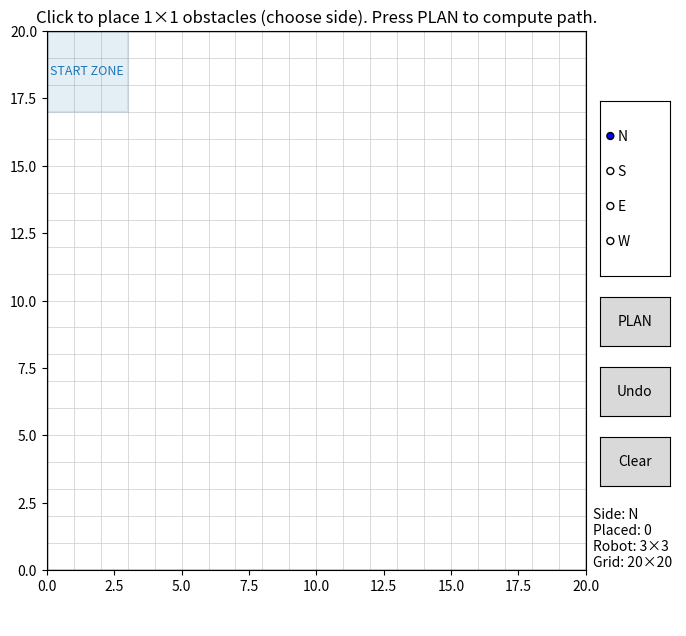

Recreate this plot in Python.
# grid_visit_obstacles_ui.py
# Python 3.9+
# Requires: numpy, matplotlib

import math
import heapq
import numpy as np
import matplotlib.pyplot as plt
from matplotlib import animation
from matplotlib.widgets import Button, RadioButtons
from matplotlib.patches import FancyArrow
from collections import deque
import json
import sys

# =========================
# Dubins Path Planning Functions
# =========================
def _mod2pi(angle):
    """Normalize angle to [0, 2π)."""
    return angle % (2 * math.pi)

def _calc_trig_funcs(alpha, beta):
    sin_a = math.sin(alpha)
    sin_b = math.sin(beta)
    cos_a = math.cos(alpha)
    cos_b = math.cos(beta)
    cos_ab = math.cos(alpha - beta)
    return sin_a, sin_b, cos_a, cos_b, cos_ab

def _LSL(alpha, beta, d):
    sin_a, sin_b, cos_a, cos_b, cos_ab = _calc_trig_funcs(alpha, beta)
    mode = ["L", "S", "L"]
    p_squared = 2 + d ** 2 - (2 * cos_ab) + (2 * d * (sin_a - sin_b))
    if p_squared < 0:  # invalid configuration
        return None, None, None, mode
    tmp = math.atan2((cos_b - cos_a), d + sin_a - sin_b)
    d1 = _mod2pi(-alpha + tmp)
    d2 = math.sqrt(p_squared)
    d3 = _mod2pi(beta - tmp)
    return d1, d2, d3, mode

def _RSR(alpha, beta, d):
    sin_a, sin_b, cos_a, cos_b, cos_ab = _calc_trig_funcs(alpha, beta)
    mode = ["R", "S", "R"]
    p_squared = 2 + d ** 2 - (2 * cos_ab) + (2 * d * (sin_b - sin_a))
    if p_squared < 0:
        return None, None, None, mode
    tmp = math.atan2((cos_a - cos_b), d - sin_a + sin_b)
    d1 = _mod2pi(alpha - tmp)
    d2 = math.sqrt(p_squared)
    d3 = _mod2pi(-beta + tmp)
    return d1, d2, d3, mode

def _LSR(alpha, beta, d):
    sin_a, sin_b, cos_a, cos_b, cos_ab = _calc_trig_funcs(alpha, beta)
    p_squared = -2 + d ** 2 + (2 * cos_ab) + (2 * d * (sin_a + sin_b))
    mode = ["L", "S", "R"]
    if p_squared < 0:
        return None, None, None, mode
    d1 = math.sqrt(p_squared)
    tmp = math.atan2((-cos_a - cos_b), (d + sin_a + sin_b)) - math.atan2(-2.0, d1)
    d2 = _mod2pi(-alpha + tmp)
    d3 = _mod2pi(-_mod2pi(beta) + tmp)
    return d2, d1, d3, mode

def _RSL(alpha, beta, d):
    sin_a, sin_b, cos_a, cos_b, cos_ab = _calc_trig_funcs(alpha, beta)
    p_squared = d ** 2 - 2 + (2 * cos_ab) - (2 * d * (sin_a + sin_b))
    mode = ["R", "S", "L"]
    if p_squared < 0:
        return None, None, None, mode
    d1 = math.sqrt(p_squared)
    tmp = math.atan2((cos_a + cos_b), (d - sin_a - sin_b)) - math.atan2(2.0, d1)
    d2 = _mod2pi(alpha - tmp)
    d3 = _mod2pi(beta - tmp)
    return d2, d1, d3, mode

def _RLR(alpha, beta, d):
    sin_a, sin_b, cos_a, cos_b, cos_ab = _calc_trig_funcs(alpha, beta)
    mode = ["R", "L", "R"]
    tmp = (6.0 - d ** 2 + 2.0 * cos_ab + 2.0 * d * (sin_a - sin_b)) / 8.0
    if abs(tmp) > 1.0:
        return None, None, None, mode
    d2 = _mod2pi(2 * math.pi - math.acos(tmp))
    d1 = _mod2pi(alpha - math.atan2(cos_a - cos_b, d - sin_a + sin_b) + d2 / 2.0)
    d3 = _mod2pi(alpha - beta - d1 + d2)
    return d1, d2, d3, mode

def _LRL(alpha, beta, d):
    sin_a, sin_b, cos_a, cos_b, cos_ab = _calc_trig_funcs(alpha, beta)
    mode = ["L", "R", "L"]
    tmp = (6.0 - d ** 2 + 2.0 * cos_ab + 2.0 * d * (- sin_a + sin_b)) / 8.0
    if abs(tmp) > 1.0:
        return None, None, None, mode
    d2 = _mod2pi(2 * math.pi - math.acos(tmp))
    d1 = _mod2pi(-alpha - math.atan2(cos_a - cos_b, d + sin_a - sin_b) + d2 / 2.0)
    d3 = _mod2pi(_mod2pi(beta) - alpha - d1 + _mod2pi(d2))
    return d1, d2, d3, mode

def dubins_path(start_pose, end_pose, turning_radius):
    """
    Calculate Dubins path between two poses.
    
    Args:
        start_pose: (x, y, heading_rad) - starting position and heading in radians
        end_pose: (x, y, heading_rad) - ending position and heading in radians  
        turning_radius: minimum turning radius of the robot
    
    Returns:
        (d1, d2, d3, mode) where d1,d2,d3 are segment lengths and mode is the path type
    """
    x1, y1, theta1 = start_pose
    x2, y2, theta2 = end_pose
    
    # Transform to standard form
    dx = x2 - x1
    dy = y2 - y1
    d = math.sqrt(dx*dx + dy*dy) / turning_radius
    
    if d < 1e-6:  # Very close points
        alpha = 0
        beta = _mod2pi(theta2 - theta1)
    else:
        alpha = _mod2pi(math.atan2(dy, dx) - theta1)
        beta = _mod2pi(theta2 - math.atan2(dy, dx))
    
    # Try all six Dubins path types
    paths = [
        _LSL(alpha, beta, d),
        _RSR(alpha, beta, d),
        _LSR(alpha, beta, d),
        _RSL(alpha, beta, d),
        _RLR(alpha, beta, d),
        _LRL(alpha, beta, d)
    ]
    
    # Find the shortest valid path
    best_path = None
    best_length = float('inf')
    
    for path in paths:
        if path[0] is not None:  # Valid path
            total_length = abs(path[0]) + abs(path[1]) + abs(path[2])
            if total_length < best_length:
                best_length = total_length
                best_path = path
    
    return best_path

def dubins_path_cost(start_pose, end_pose, turning_radius, speed):
    """
    Calculate the time cost of a Dubins path.
    
    Args:
        start_pose: (x, y, heading_rad)
        end_pose: (x, y, heading_rad)
        turning_radius: minimum turning radius
        speed: robot speed (units per second)
    
    Returns:
        Time cost in seconds
    """
    path = dubins_path(start_pose, end_pose, turning_radius)
    if path is None:
        return float('inf')
    
    d1, d2, d3, mode = path
    # Convert arc lengths to time (arc length * radius / speed)
    total_time = (abs(d1) + abs(d2) + abs(d3)) * turning_radius / speed
    return total_time

# =========================
# Grid / Robot parameters
# =========================
NCELLS = 20                 # 20x20 grid
CELL_CM = 10.0              # each cell = 10cm
WORLD_CM = NCELLS * CELL_CM

ROBOT_FOOTPRINT = 3         # robot is 3x3 cells
# Plan on robot "centers" (grid cells). To be collision-free, the center cell must have all
# 3x3 footprint cells free. This is equivalent to inflating obstacles by radius=1 cell.
INFLATE_RADIUS = (ROBOT_FOOTPRINT - 1)//2  # = 1

OB_SIZE_CELLS = 1           # obstacle occupies 1x1 cell
SCAN_OFFSET_CELLS = 2       # 2 cells = 20cm away from obstacle side

# Start state (row, col, heading°); (0,0) is top-left; rows grow downward.
# Headings are multiples of 90: 0=N, 90=E, 180=S, 270=W
START_RC = (1, 1, 180)

# Direction the ROBOT must face to scan a given obstacle side.
# (row, col) deltas expressed as the **final step into the scan cell**.
DIR_FOR_SIDE = {
    'N': ( +1,  0),  # if scanning the North side of an obstacle, robot must face South
    'S': ( -1,  0),  # face North
    'E': (  0, -1),  # face West
    'W': (  0, +1),  # face East
}

# =========================
# Grid helpers
# =========================
def in_bounds(r, c):
    return 0 <= r < NCELLS and 0 <= c < NCELLS

def grid_with_obstacles(obstacles_rc):
    """Return a boolean grid (True=blocked) with raw obstacles."""
    grid = np.zeros((NCELLS, NCELLS), dtype=bool)
    for (r, c) in obstacles_rc:
        if in_bounds(r, c):
            grid[r, c] = True
    return grid

def inflate_blocked(grid, radius=INFLATE_RADIUS):
    """Morphological inflate: mark blocked any cell whose (2*radius+1)^2 neighborhood hits an obstacle."""
    if radius <= 0:
        return grid.copy()
    rows, cols = grid.shape
    rr = range(-radius, radius+1)
    neigh = [(dr, dc) for dr in rr for dc in rr]  # Chebyshev ball
    inflated = np.zeros_like(grid)
    obs = np.argwhere(grid)
    for (r, c) in obs:
        for dr, dc in neigh:
            r2, c2 = r + dr, c + dc
            if 0 <= r2 < rows and 0 <= c2 < cols:
                inflated[r2, c2] = True
    return inflated

# =========================
# Scan target generation
# =========================
def scan_candidates_for_obstacle_cell(r, c, side, offset=SCAN_OFFSET_CELLS, lateral_span=1):
    """
    Create candidate scan cells 'offset' cells away from the chosen side,
    sampling lateral +/-span cells. Returns a list of (r, c) cells in priority order.
    """
    side = side.upper()
    cands = []
    # build offsets like [0, +1, -1, +2, -2, ...]
    lat_offsets = [0] + [d for k in range(1, lateral_span+1) for d in (k, -k)]
    if side == 'N':
        base = (r - offset, c)
        for d in lat_offsets:
            cands.append((base[0], base[1] + d))
    elif side == 'S':
        base = (r + offset, c)
        for d in lat_offsets:
            cands.append((base[0], base[1] + d))
    elif side == 'E':
        base = (r, c + offset)
        for d in lat_offsets:
            cands.append((base[0] + d, base[1]))
    elif side == 'W':
        base = (r, c - offset)
        for d in lat_offsets:
            cands.append((base[0] + d, base[1]))
    else:
        raise ValueError("side must be one of 'N','S','E','W'")
    # Keep in-bounds & unique
    seen = set()
    out = []
    for (rr, cc) in cands:
        if in_bounds(rr, cc) and (rr, cc) not in seen:
            seen.add((rr, cc))
            out.append((rr, cc))
    return out

# =========================
# A* over (r,c,θ) with geometric/time costs
# =========================
HEADINGS = [0, 90, 180, 270]
DIRS = {
    0: (-1, 0),   # North
    90: (0, +1),  # East
    180: (+1, 0), # South
    270: (0, -1)  # West
}

# --- Motion / Time model ---
# 25 cm min radius @ 10 cm/cell → 2.5 cells. Use 2–3 cells depending on your map.
TURNING_RADIUS = 2.5   # cells

# Linear speed (same while turning for simplicity)
SPEED_CM_S = 20.0      # robot linear speed in cm/s (edit as needed)

# Primitive **times** (seconds)
# forward/back: 1 cell of travel
FORWARD_COST = CELL_CM / SPEED_CM_S
BACKWARD_COST = FORWARD_COST * 1.10   # slightly slower reversing (tune or set to 1.0)
# 90° arc: arc length = π*R/2 cells
ARC_COST = (math.pi * TURNING_RADIUS * CELL_CM / 2.0) / SPEED_CM_S

# Recognition & time-limit
RECOGNITION_TIME_S = 2.0   # dwell time when arriving at each image scan
TIME_LIMIT_S = 120.0       # total allowed time for the run

# Whether to conservatively sample intermediate cells between states for collision checks
SAMPLE_TRANSITIONS = True

def dir_to_theta(dr, dc):
    for theta, (rr, cc) in DIRS.items():
        if (rr, cc) == (dr, dc):
            return theta
    raise ValueError(f"No heading matches direction {(dr, dc)}")

def collision_free_cell(r, c, grid_blocked):
    return in_bounds(r, c) and (not grid_blocked[r, c])

def cells_between(a, b):
    """
    Cheap, conservative sampler of cells traversed from a->b (ignores θ).
    Steps along the longer axis; sufficient for 1-cell and 2-cell transitions used here.
    """
    (ra, ca, _), (rb, cb, _) = a, b
    r, c = ra, ca
    dr = 1 if rb > ra else (-1 if rb < ra else 0)
    dc = 1 if cb > ca else (-1 if cb < ca else 0)
    cells = []
    # limit to a small number of steps (<=2) given our primitives
    while (r, c) != (rb, cb):
        if abs(rb - r) >= abs(cb - c):
            r += dr
        else:
            c += dc
        cells.append((r, c))
        if len(cells) > 4:
            break
    return cells

def transition_collision_free(a, b, grid_blocked):
    """Conservative collision check along the a->b transition."""
    if not collision_free_cell(b[0], b[1], grid_blocked):
        return False
    if not SAMPLE_TRANSITIONS:
        return True
    for (r, c) in cells_between(a, b):
        if not collision_free_cell(r, c, grid_blocked):
            return False
    return True

def motion_primitives(state):
    """
    Short nonholonomic moves with **time** costs (seconds).
    Endpoints remain on grid centers; arc cost reflects a real 90° arc of radius R.
    """
    r, c, theta = state
    moves = []

    # forward / backward 1 cell
    dr, dc = DIRS[theta]
    fwd = (r + dr, c + dc, theta)
    bwd = (r - dr, c - dc, theta)
    moves.append((fwd, FORWARD_COST))
    moves.append((bwd, BACKWARD_COST))

    # left/right 90° arc “stubs” (advance 1 cell and yaw ±90°)
    theta_l = (theta - 90) % 360
    theta_r = (theta + 90) % 360
    dr_l, dc_l = DIRS[theta_l]
    dr_r, dc_r = DIRS[theta_r]

    # endpoint placed one forward + one lateral cell (discrete proxy of a quarter circle)
    left_end  = (r + dr + dr_l, c + dc + dc_l, theta_l)
    right_end = (r + dr + dr_r, c + dc + dc_r, theta_r)
    # Calculate Dubins path costs
    start_x = c * CELL_CM
    start_y = (NCELLS - 1 - r) * CELL_CM
    start_theta_rad = math.radians(theta)
    
    left_x = (c + dc + dc_l) * CELL_CM
    left_y = (NCELLS - 1 - (r + dr + dr_l)) * CELL_CM
    left_theta_rad = math.radians(theta_l)
    left_cost = dubins_path_cost(
        (start_x, start_y, start_theta_rad),
        (left_x, left_y, left_theta_rad),
        TURNING_RADIUS * CELL_CM,
        SPEED_CM_S
    )
    
    right_x = (c + dc + dc_r) * CELL_CM
    right_y = (NCELLS - 1 - (r + dr + dr_r)) * CELL_CM
    right_theta_rad = math.radians(theta_r)
    right_cost = dubins_path_cost(
        (start_x, start_y, start_theta_rad),
        (right_x, right_y, right_theta_rad),
        TURNING_RADIUS * CELL_CM,
        SPEED_CM_S
    )
    
    moves.append((left_end, left_cost if left_cost != float('inf') else ARC_COST))
    moves.append((right_end, right_cost if right_cost != float('inf') else ARC_COST))

    return moves

def _angle_quarters(a_deg):
    """Minimum number of 90° quarter-turns to rotate by a_deg (0..180)."""
    a = a_deg % 360
    a = min(a, 360 - a)
    return int(math.ceil(a / 90.0 - 1e-12))

def astar(grid_blocked, start, goal_rc, goal_theta=None):
    """
    Optimal A* over (r,c,theta) with primitive **time** costs.
    Heuristic (admissible & consistent):
      straight-line time lower bound + (#quarter-turns still needed)*ARC_COST.
    """
    sr, sc, stheta = start
    gr, gc = goal_rc
    if not in_bounds(sr, sc) or not in_bounds(gr, gc):
        return []
    if grid_blocked[sr, sc] or grid_blocked[gr, gc]:
        return []

    def h(state):
        r, c, theta = state
        # optimistic lower bound on time if we could drive straight at SPEED_CM_S
        dist_cells = math.hypot(gr - r, gc - c)
        dist_time = (dist_cells * CELL_CM) / SPEED_CM_S
        if goal_theta is None:
            turn_lb = 0.0
        else:
            diff = abs(goal_theta - theta) % 360
            diff = min(diff, 360 - diff)
            quarters = _angle_quarters(diff)
            turn_lb = quarters * ARC_COST
        return dist_time + turn_lb

    def f_key(g, state):
        # tiny tie-breaker towards nodes closer to goal, doesn't break optimality
        return g + h(state) + 1e-6 * h(state)

    openq = []
    g_cost = {start: 0.0}
    parent = {start: None}
    push_id = 0
    heapq.heappush(openq, (f_key(0.0, start), push_id, start))

    closed_best_g = {}

    while openq:
        _, _, cur = heapq.heappop(openq)
        gcurr = g_cost[cur]

        # closed check with path-improvement reopening
        if cur in closed_best_g and gcurr >= closed_best_g[cur] - 1e-12:
            continue
        closed_best_g[cur] = gcurr

        # goal test
        if (cur[0], cur[1]) == (gr, gc) and (goal_theta is None or cur[2] == goal_theta):
            # reconstruct
            path = []
            k = cur
            while k is not None:
                path.append(k)
                k = parent[k]
            return path[::-1]

        # expand
        for nxt, step_cost in motion_primitives(cur):
            if not transition_collision_free(cur, nxt, grid_blocked):
                continue
            ng = gcurr + step_cost
            if ng + 1e-12 < g_cost.get(nxt, float('inf')):
                g_cost[nxt] = ng
                parent[nxt] = cur
                push_id += 1
                heapq.heappush(openq, (f_key(ng, nxt), push_id, nxt))

    return []

# =========================
# Time-aware helpers
# =========================
def _step_cost(a, b):
    """
    Determine primitive **time** between two consecutive (r,c,theta) states
    produced by our motion_primitives: forward/backward, or 90° arc stub.
    """
    ra, ca, ta = a
    rb, cb, tb = b
    if ta == tb:
        dr, dc = rb - ra, cb - ca
        fdr, fdc = DIRS[ta]
        if (dr, dc) == (fdr, fdc):
            return FORWARD_COST
        if (dr, dc) == (-fdr, -fdc):
            return BACKWARD_COST
    # quarter-turn arc: displacement equals sum of the two heading unit vectors
    sumr = DIRS[ta][0] + DIRS[tb][0]
    sumc = DIRS[ta][1] + DIRS[tb][1]
    if ((tb - ta) % 360 in (90, 270)) and (rb - ra, cb - ca) == (sumr, sumc):
        return ARC_COST
    # Fallback (shouldn't happen with our primitives)
    return FORWARD_COST

def path_cost(states):
    """Sum **times** over a sequence of states (r,c,theta)."""
    if not states or len(states) == 1:
        return 0.0
    total = 0.0
    for i in range(len(states)-1):
        total += _step_cost(states[i], states[i+1])
    return total

def astar_with_cost(grid_blocked, start, goal_rc, goal_theta=None):
    """
    Run A* and also return the motion **time** of the segment.
    Returns (states_list, time_seconds). Empty states => ([], inf)
    """
    seg = astar(grid_blocked, start, goal_rc, goal_theta)
    if not seg:
        return [], float('inf')
    return seg, path_cost(seg)
def _turn_dir(ta, tb):
    """Return 'RIGHT' if tb = ta+90, 'LEFT' if tb = ta-90, else None."""
    d = (tb - ta) % 360
    if d == 90:
        return 'RIGHT'
    if d == 270:
        return 'LEFT'
    return None

def _primitive_from_edge(a, b):
    """
    Classify a single edge (a->b) from full_path into a primitive:
      - {'type':'FWD'|'BWD', 'cells':1, ...}
      - {'type':'ARC', 'direction':'LEFT'|'RIGHT', 'advance_cells':1, 'delta_heading_deg':90, ...}
    Includes per-step time in 'dt'.
    """
    ra, ca, ta = a
    rb, cb, tb = b

    # Forward/back
    if ta == tb:
        fdr, fdc = DIRS[ta]
        if (rb - ra, cb - ca) == (fdr, fdc):
            return {'type':'FWD', 'cells':1, 'dt': FORWARD_COST,
                    'from': (ra, ca, ta), 'to': (rb, cb, tb)}
        if (rb - ra, cb - ca) == (-fdr, -fdc):
            return {'type':'BWD', 'cells':1, 'dt': BACKWARD_COST,
                    'from': (ra, ca, ta), 'to': (rb, cb, tb)}

    # 90° arc (quarter circle stub)
    tdir = _turn_dir(ta, tb)
    if tdir is not None:
        sumr = DIRS[ta][0] + DIRS[tb][0]
        sumc = DIRS[ta][1] + DIRS[tb][1]
        if (rb - ra, cb - ca) == (sumr, sumc):
            return {'type':'ARC', 'direction': tdir,
                    'advance_cells': 1, 'delta_heading_deg': 90,
                    'dt': ARC_COST,
                    'from': (ra, ca, ta), 'to': (rb, cb, tb)}

    # Fallback: treat as forward 1 cell
    return {'type':'FWD', 'cells':1, 'dt': FORWARD_COST,
            'from': (ra, ca, ta), 'to': (rb, cb, tb)}

def _merge_linear_steps(steps):
    """
    Merge consecutive {'type':'FWD'|'BWD', 'cells':1} into a single step with integer 'cells'.
    Keep ARC and RECOGNIZE as-is.
    """
    out = []
    for s in steps:
        if out and s['type'] in ('FWD','BWD') and out[-1]['type'] == s['type']:
            out[-1]['cells'] += s['cells']
            out[-1]['dt'] += s['dt']
            out[-1]['to'] = s['to']
        else:
            out.append(dict(s))  # shallow copy
    return out

def movements_from_path(full_path, breaks, scans_rc, time_limit=TIME_LIMIT_S):
    """
    Build a JSON-serializable movement trace:
      - steps: FWD/BWD (merged), ARC LEFT/RIGHT, and RECOGNIZE dwell events
      - each step has duration 'dt', and we accumulate 't' (wall time).
      - we stop at the last frame under the time limit.
    Returns (trace_dict, token_string).
    """
    if not full_path:
        return {'meta':{}, 'steps':[], 'totals':{}}, ""

    # 1) raw primitives for each edge
    raw = []
    for i in range(len(full_path)-1):
        raw.append(_primitive_from_edge(full_path[i], full_path[i+1]))

    # 2) insert RECOGNIZE events after any index in 'breaks'
    break_set = set(breaks)
    with_recog = []
    for i, step in enumerate(raw):
        with_recog.append(step)
        # after applying edge i (which lands at state i+1):
        arrive_idx = i+1
        if arrive_idx in break_set:
            with_recog.append({
                'type':'RECOGNIZE',
                'dt': RECOGNITION_TIME_S,
                'at': full_path[arrive_idx],     # (r,c,theta) of scan cell
            })

    # 3) merge linear steps
    merged = _merge_linear_steps(with_recog)

    # 4) accumulate wall time, trim at time_limit
    t = 0.0
    steps_out = []
    recognized_count = 0
    for s in merged:
        dt = s['dt']
        if t + dt > time_limit + 1e-9:
            # partial cut if last step is linear and can be partially executed
            if s['type'] in ('FWD','BWD') and dt > 0:
                frac = max(0.0, (time_limit - t) / dt)
                if frac > 1e-6:
                    # Emit a fractional linear step
                    partial_cells = s['cells'] * frac
                    dist = int(round(partial_cells * CELL_CM))
                    move_code = f"SF{dist:03d}" if s['type'] == 'FWD' else f"SB{dist:03d}"
                    steps_out.append({
                        'type': s['type'],
                        'cells': round(partial_cells, 3),
                        'dt': (time_limit - t),
                        'from': s.get('from'),
                        'to': s.get('to'),
                        'move_code': move_code,
                    })
                    t = time_limit
            # if ARC or RECOGNIZE we just stop before this step
            break

        # full step fits
        new_s = dict(s)
        t += dt
        if s['type'] == 'RECOGNIZE':
            recognized_count += 1
        elif s['type'] == 'FWD':
            dist = int(round(s['cells'] * CELL_CM))
            new_s['move_code'] = f"SF{dist:03d}"
        elif s['type'] == 'BWD':
            dist = int(round(s['cells'] * CELL_CM))
            new_s['move_code'] = f"SB{dist:03d}"
        elif s['type'] == 'ARC':
            if s['direction'] == 'LEFT':
                new_s['move_code'] = "LF090"
            else:
                new_s['move_code'] = "RF090"
        steps_out.append(new_s)

        # stop exactly at limit
        if abs(t - time_limit) <= 1e-9:
            break

    # 5) meta + compact token string
    # meta = {
    #     'grid_cells': NCELLS,
    #     'cell_cm': CELL_CM,
    #     'robot_footprint_cells': ROBOT_FOOTPRINT,
    #     'turning_radius_cells': TURNING_RADIUS,
    #     'speed_cm_s': SPEED_CM_S,
    #     'recognition_time_s': RECOGNITION_TIME_S,
    #     'time_limit_s': time_limit,
    #     'start_state': full_path[0],
    #     'images_total': len([s for s in scans_rc if s is not None]),
    # }

    # Token string like: "3FWD RIGHT(ARC) 2FWD LEFT(ARC) RECOG ..."
    tokens = []
    for s in steps_out:
        if s['type'] == 'FWD':
            dist = int(round(s['cells'] * CELL_CM))
            tokens.append(f"SF{dist:03d}")
        elif s['type'] == 'BWD':
            dist = int(round(s['cells'] * CELL_CM))
            tokens.append(f"SB{dist:03d}")
        elif s['type'] == 'ARC':
            if s['direction'] == 'LEFT':
                tokens.append("LF090")
            else:
                tokens.append("RF090")
        elif s['type'] == 'RECOGNIZE':
            tokens.append("IMAGE_REC")
    # token_str = " ".join(tokens)

    path_coords = [[r, c] for (r, c, theta) in full_path]

    # trace = {
    #     'meta': meta,
    #     'steps': steps_out,
    #     'totals': {
    #         'time_s': round(t, 3),
    #         'recognized_within_limit': recognized_count,
    #     }
    # }
    trace = {
        "type": "NAVIGATION",
        "data": {
            "commands": tokens,
            "path": path_coords
        }
    }
    return trace, tokens

def save_movement_trace(trace, path="movement_trace.json"):
    with open(path, "w") as f:
        json.dump(trace, f, indent=2)
    return path


# =========================
# Multi-target routing (Hamiltonian shortest-time via Held–Karp)
# =========================
def _scan_goal_for_item(item):
    """From {"rc":(r,c), "side": 'N'|'S'|'E'|'W'} compute (goal_rc, goal_theta, approach_rc)."""
    (r, c) = item["rc"]
    side = item["side"].upper()
    # central scan cell exactly offset cells away
    goal_rc = scan_candidates_for_obstacle_cell(r, c, side, offset=SCAN_OFFSET_CELLS, lateral_span=0)[0]
    dr_req, dc_req = DIR_FOR_SIDE[side]
    goal_theta = dir_to_theta(dr_req, dc_req)
    approach_rc = (goal_rc[0] - dr_req, goal_rc[1] - dc_req)
    return goal_rc, goal_theta, approach_rc

def plan_route_tsp(grid_blocked, start_state, obstacles_with_sides):
    """
    Build a shortest-time Hamiltonian path over image scan goals.
    - Nodes: the camera-facing scan cells for each obstacle/side (one per item).
    - Edge weights: A* segment **time** from node i's scan (with its θ) to node j's approach (with j's θ),
      plus the final step into j's scan cell (FORWARD_COST). Start→j is computed from start_state.
    Returns:
        full_path  : concatenated states from start through all scans in optimal order
        breaks_idx : indices marking arrival to each scan
        chosen_scans : the scan cell for each obstacle (same order as input list)
        visit_order : order of obstacle indices actually visited (0..n-1)
    """
    n = len(obstacles_with_sides)
    if n == 0:
        return [start_state], [], [], []

    # Build nodes
    nodes = []
    for item in obstacles_with_sides:
        goal_rc, goal_theta, approach_rc = _scan_goal_for_item(item)
        nodes.append({"goal": goal_rc, "theta": goal_theta, "approach": approach_rc})

    # Feasibility: discard nodes whose scan cell or approach is blocked/out-of-bounds
    feasible = []
    idx_map = []  # map from feasible index -> original index
    for i, nd in enumerate(nodes):
        gr, gc = nd["goal"]
        ar, ac = nd["approach"]
        if not (in_bounds(gr, gc) and in_bounds(ar, ac)):
            continue
        if grid_blocked[gr, gc] or grid_blocked[ar, ac]:
            continue
        feasible.append(nd)
        idx_map.append(i)

    if not feasible:
        return [start_state], [], [None]*n, []

    m = len(feasible)

    # Pairwise times between feasible nodes (i->j), and start->j
    INF = float('inf')
    cost_start = [INF]*m
    seg_start = [None]*m  # keep the A* states to reconstruct later
    for j, nd in enumerate(feasible):
        seg, t = astar_with_cost(grid_blocked, start_state, nd["approach"], nd["theta"])
        if seg:
            cost_start[j] = t + FORWARD_COST  # final step into scan cell
            seg_start[j] = seg

    cost = [[INF]*m for _ in range(m)]
    # cost segments to reconstruct later
    seg_ij = [[None]*m for _ in range(m)]

    # From node i (at its scan pose) to node j (approach of j with θ_j), i!=j
    for i, ndi in enumerate(feasible):
        si = (ndi["goal"][0], ndi["goal"][1], ndi["theta"])  # depart from scan i with θ_i
        for j, ndj in enumerate(feasible):
            if i == j:
                continue
            seg, t = astar_with_cost(grid_blocked, si, ndj["approach"], ndj["theta"])
            if seg:
                cost[i][j] = t + FORWARD_COST
                seg_ij[i][j] = seg

    # Held–Karp DP for path starting from "start" and visiting all nodes once
    dp = { (1<<j, j): (cost_start[j], -1) for j in range(m) }
    for mask in range(1, 1<<m):
        for j in range(m):
            if not (mask & (1<<j)): continue
            key = (mask, j)
            if key not in dp or dp[key][0] == float('inf'): continue
            curr_cost, _ = dp[key]
            for k in range(m):
                if mask & (1<<k): continue
                step = cost[j][k]
                new_cost = curr_cost + step
                nk = (mask | (1<<k), k)
                if nk not in dp or new_cost < dp[nk][0]:
                    dp[nk] = (new_cost, j)

    full_mask = (1<<m) - 1
    # pick best end node
    best_end = None
    best_cost = float('inf')
    for j in range(m):
        key = (full_mask, j)
        if key in dp and dp[key][0] < best_cost:
            best_cost = dp[key][0]
            best_end = j

    # If something was unreachable, fall back to greedy by start->j time
    if best_end is None or best_cost == float('inf'):
        order_feas = sorted(range(m), key=lambda j: cost_start[j])
    else:
        # reconstruct order
        order_feas = []
        mask = full_mask
        j = best_end
        while j != -1:
            order_feas.append(j)
            _, pj = dp[(mask, j)]
            mask &= ~(1<<j)
            j = pj
        order_feas.reverse()

    # Build the full concatenated path using stored (or recomputed) segments
    full_path = [start_state]
    breaks = []
    chosen_scans = [None]*len(obstacles_with_sides)
    visit_order = []

    cur_state = start_state
    for jf in order_feas:
        nd = feasible[jf]
        # use stored segment if available
        if cur_state == start_state and seg_start[jf] is not None:
            seg = seg_start[jf]
        else:
            seg, _ = astar_with_cost(grid_blocked, cur_state, nd["approach"], nd["theta"])
            if not seg:
                continue
        # ensure approach->scan is collision-free
        final_state = (nd["goal"][0], nd["goal"][1], nd["theta"])
        if not transition_collision_free(seg[-1], final_state, grid_blocked):
            continue

        full_path += seg[1:] + [final_state]
        breaks.append(len(full_path)-1)

        # record mapping back to original obstacle index
        orig_idx = idx_map[jf]
        chosen_scans[orig_idx] = nd["goal"]
        visit_order.append(orig_idx)

        cur_state = final_state

    return full_path, breaks, chosen_scans, visit_order

# =========================
# Drawing helpers
# =========================
def draw_grid(ax):
    # grid lines
    for r in range(NCELLS+1):
        ax.plot([0, NCELLS], [r, r], '-', lw=0.5, color='0.8', zorder=0)
    for c in range(NCELLS+1):
        ax.plot([c, c], [0, NCELLS], '-', lw=0.5, color='0.8', zorder=0)
    # border darker
    ax.plot([0, NCELLS, NCELLS, 0, 0], [0, 0, NCELLS, NCELLS, 0], 'k-', lw=1.0, zorder=1)

def cell_center_xy(rc):
    r, c = rc
    x = c + 0.5
    y = NCELLS - (r + 0.5)  # flip y so row 0 is top
    return x, y

def draw_cell_square(ax, rc, color='tab:red', lw=2, alpha=1.0):
    r, c = rc
    x0, y0 = c, NCELLS - (r+1)
    xs = [x0, x0+1, x0+1, x0, x0]
    ys = [y0, y0, y0+1, y0+1, y0]
    ax.plot(xs, ys, color=color, lw=lw, alpha=alpha)

def draw_robot_footprint(ax, rc, color='k', lw=2):
    """Draw 3x3 robot footprint centered at rc."""
    r, c = rc
    r0, c0 = r - INFLATE_RADIUS, c - INFLATE_RADIUS
    x0, y0 = c0, NCELLS - (r0 + ROBOT_FOOTPRINT)
    xs = [x0, x0+ROBOT_FOOTPRINT, x0+ROBOT_FOOTPRINT, x0, x0]
    ys = [y0, y0, y0+ROBOT_FOOTPRINT, y0+ROBOT_FOOTPRINT, y0]
    ax.plot(xs, ys, color=color, lw=lw)

def draw_start_zone(ax):
    """
    Draw a shaded 3x3 START ZONE centered on START_RC (row,col),
    clamped to grid, with a label.
    """
    sr, sc, _ = START_RC
    r0 = max(0, sr - INFLATE_RADIUS)
    c0 = max(0, sc - INFLATE_RADIUS)
    r1 = min(NCELLS-1, sr + INFLATE_RADIUS)
    c1 = min(NCELLS-1, sc + INFLATE_RADIUS)

    # convert to plot coords
    x0, y0 = c0, NCELLS - (r1 + 1)  # top-left in plot coords
    w = (c1 - c0 + 1)
    h = (r1 - r0 + 1)

    ax.add_patch(plt.Rectangle((x0, y0), w, h, facecolor='tab:blue', alpha=0.12, edgecolor='tab:blue', lw=1.5))
    # label near center of start zone (use the declared START_RC center)
    xlab, ylab = cell_center_xy((sr, sc))
    ax.text(xlab, ylab, "START ZONE", color='tab:blue', fontsize=9, ha='center', va='center')

# =========================
# Animation
# =========================
def animate_path(grid_blocked, obstacles_rc, scans_rc, visit_order, full_path, breaks):
    fig, ax = plt.subplots(figsize=(7,7))
    ax.set_xlim(0, NCELLS); ax.set_ylim(0, NCELLS)
    ax.set_aspect('equal', adjustable='box')
    ax.set_title("Shortest-time Hamiltonian path — camera-facing scans; orange = heading")

    draw_grid(ax)
    draw_start_zone(ax)

    # Obstacles
    for rc in obstacles_rc:
        draw_cell_square(ax, rc, color='tab:red', lw=2)

    # Scan targets (already central) + labels
    for i, sp in enumerate(scans_rc):
        if sp is None:
            continue
        x, y = cell_center_xy(sp)
        ax.plot(x, y, 'o', color='tab:green', markersize=6)
        ax.text(x+0.05, y+0.1, f"S{i+1}", color='tab:green', fontsize=9)

    # Visit order markers
    for rank, idx in enumerate(visit_order, 1):
        sp = scans_rc[idx]
        if sp is None:
            continue
        x, y = cell_center_xy(sp)
        ax.text(x-0.35, y-0.35, f"#{rank}", color='tab:blue', fontsize=9)
        ax.plot(x, y, 'x', color='tab:blue')

    # Path line (cell centers)
    path_xy = np.array([cell_center_xy((r, c)) for (r, c, theta) in full_path])
    (path_line,) = ax.plot([], [], '-', lw=2, alpha=0.9, color='tab:blue')

    # Robot marker (3x3) and heading arrow
    robot_outline, = ax.plot([], [], 'k-', lw=2)
    r0, c0, theta0 = full_path[0]
    x0, y0 = cell_center_xy((r0, c0))
    rad0 = math.radians(theta0)
    dx0 = 0.8 * math.sin(rad0)
    dy0 = 0.8 * math.cos(rad0)
    camera_arrow = FancyArrow(
        x0, y0, dx0, dy0,
        width=0.1, length_includes_head=True,
        head_width=0.4, head_length=0.4,
        color="orange"
    )
    ax.add_patch(camera_arrow)

    # HUD text: timer + recognized count
    hud = ax.text(0.02, 0.98, "", transform=ax.transAxes, va='top', ha='left',
                  fontsize=10, color='black',
                  bbox=dict(facecolor='white', alpha=0.8, edgecolor='0.7'))

    # Precompute per-step times and cumulative times (including recognition dwell)
    N = len(full_path)
    step_times = [0.0]*(N-1)
    for i in range(N-1):
        step_times[i] = _step_cost(full_path[i], full_path[i+1])

    break_set = set(breaks)
    cum_time = [0.0]*N
    for i in range(1, N):
        cum_time[i] = cum_time[i-1] + step_times[i-1]
        if i in break_set:
            cum_time[i] += RECOGNITION_TIME_S

    # Determine last frame under TIME_LIMIT_S
    last_frame = 0
    for i in range(N):
        if cum_time[i] <= TIME_LIMIT_S + 1e-9:
            last_frame = i
        else:
            break

    # Precompute recognized count vs frame
    breaks_sorted = sorted(breaks)
    def recognized_count_at(frame_idx):
        cnt = 0
        for b in breaks_sorted:
            if b <= frame_idx and cum_time[b] <= TIME_LIMIT_S + 1e-9:
                cnt += 1
        return cnt

    def robot_poly(rc):
        r, c = rc
        r0, c0 = r - INFLATE_RADIUS, c - INFLATE_RADIUS
        x0, y0 = c0, NCELLS - (r0 + ROBOT_FOOTPRINT)
        xs = [x0, x0+ROBOT_FOOTPRINT, x0+ROBOT_FOOTPRINT, x0, x0]
        ys = [y0, y0, y0+ROBOT_FOOTPRINT, y0+ROBOT_FOOTPRINT, y0]
        return xs, ys

    def init():
        path_line.set_data([], [])
        robot_outline.set_data([], [])
        hud.set_text("")
        return path_line, robot_outline, camera_arrow, hud

    def update(frame):
        nonlocal camera_arrow
        path_line.set_data(path_xy[:frame+1,0], path_xy[:frame+1,1])
        xs, ys = robot_poly(full_path[frame][:2])
        robot_outline.set_data(xs, ys)

        # update heading arrow
        camera_arrow.remove()
        r, c, theta = full_path[frame]
        x, y = cell_center_xy((r, c))
        rad = math.radians(theta)
        dx = 0.8 * math.sin(rad)
        dy = 0.8 * math.cos(rad)
        camera_arrow = FancyArrow(
            x, y, dx, dy,
            width=0.1, length_includes_head=True,
            head_width=0.4, head_length=0.4,
            color="orange"
        )
        ax.add_patch(camera_arrow)

        # HUD: time + recognized
        t = cum_time[frame]
        recog = recognized_count_at(frame)
        hud.set_text(f"t = {t:0.1f} s   |   recognized: {recog}/{len([s for s in scans_rc if s is not None])}   |   limit = {TIME_LIMIT_S:.0f} s")

        return path_line, robot_outline, camera_arrow, hud

    # Limit frames to time limit
    total_frames = last_frame + 1  # inclusive of last_frame
    ani = animation.FuncAnimation(
        fig, update, frames=total_frames,
        init_func=init, interval=120, blit=True, repeat=False
    )

    plt.show()

# =========================
# Click-to-place UI
# =========================
class InteractivePlacer:
    def __init__(self):
        self.items = []   # list of dicts {"rc":(r,c), "side": 'N'|'S'|'E'|'W'}
        self.current_side = 'N'
        self.fig, self.ax = plt.subplots(figsize=(7,7))
        self.ax.set_xlim(0, NCELLS); self.ax.set_ylim(0, NCELLS)
        self.ax.set_aspect('equal', adjustable='box')
        self.ax.set_title("Click to place 1×1 obstacles (choose side). Press PLAN to compute path.")
        draw_grid(self.ax)
        draw_start_zone(self.ax)

        # UI panel
        plt.subplots_adjust(left=0.08, right=0.85, top=0.95, bottom=0.08)
        ax_radio = plt.axes([0.87, 0.55, 0.10, 0.25])
        self.radio = RadioButtons(ax_radio, ('N','S','E','W'))
        self.radio.on_clicked(self._on_side)

        ax_plan = plt.axes([0.87, 0.45, 0.10, 0.07])
        self.btn_plan = Button(ax_plan, 'PLAN')
        self.btn_plan.on_clicked(self._on_plan)

        ax_undo = plt.axes([0.87, 0.35, 0.10, 0.07])
        self.btn_undo = Button(ax_undo, 'Undo')
        self.btn_undo.on_clicked(self._on_undo)

        ax_clear = plt.axes([0.87, 0.25, 0.10, 0.07])
        self.btn_clear = Button(ax_clear, 'Clear')
        self.btn_clear.on_clicked(self._on_clear)

        ax_info = plt.axes([0.86, 0.05, 0.12, 0.17]); ax_info.axis('off')
        self.info_text = ax_info.text(0, 1, self._status_text(), va='top')

        self.fig.canvas.mpl_connect('button_press_event', self._on_click)
        self.done = False
        self.result = None

    def _status_text(self):
        return (f"Side: {self.current_side}\n"
                f"Placed: {len(self.items)}\n"
                f"Robot: 3×3\n"
                f"Grid: 20×20")

    def _on_side(self, label):
        self.current_side = str(label).upper()
        self.info_text.set_text(self._status_text()); self.fig.canvas.draw_idle()

    def _on_click(self, event):
        if event.inaxes != self.ax or self.done:
            return
        # map click to cell
        col = int(event.xdata)
        row_from_bottom = int(event.ydata)
        r = NCELLS - 1 - row_from_bottom
        c = col
        if not in_bounds(r, c):
            return
        item = {"rc": (r, c), "side": self.current_side}
        self.items.append(item)
        # draw obstacle cell and its side marker (a small green dot at the base scan position)
        draw_cell_square(self.ax, item["rc"], color='tab:red', lw=2)
        rr, cc = item["rc"]
        cand = scan_candidates_for_obstacle_cell(rr, cc, item["side"],
                                                 offset=SCAN_OFFSET_CELLS, lateral_span=0)[0]
        x, y = cell_center_xy(cand)
        self.ax.plot(x, y, 'o', color='tab:green', markersize=4, alpha=0.8)
        self.ax.text(*cell_center_xy(item["rc"]), item["side"],
                     color='tab:blue', fontsize=8, ha='center', va='center')
        self.info_text.set_text(self._status_text()); self.fig.canvas.draw_idle()

    def _on_undo(self, _):
        if not self.items or self.done:
            return
        self.items.pop()
        self.ax.clear()
        self.ax.set_xlim(0, NCELLS); self.ax.set_ylim(0, NCELLS)
        self.ax.set_aspect('equal', adjustable='box')
        self.ax.set_title("Click to place 1×1 obstacles (choose side). Press PLAN to compute path.")
        draw_grid(self.ax)
        draw_start_zone(self.ax)
        for item in self.items:
            draw_cell_square(self.ax, item["rc"], color='tab:red', lw=2)
            rr, cc = item["rc"]
            cand = scan_candidates_for_obstacle_cell(rr, cc, item["side"],
                                                     offset=SCAN_OFFSET_CELLS, lateral_span=0)[0]
            x, y = cell_center_xy(cand)
            self.ax.plot(x, y, 'o', color='tab:green', markersize=4, alpha=0.8)
            self.ax.text(*cell_center_xy(item["rc"]), item["side"],
                         color='tab:blue', fontsize=8, ha='center', va='center')
        self.info_text.set_text(self._status_text()); self.fig.canvas.draw_idle()

    def _on_clear(self, _):
        if self.done:
            return
        self.items.clear()
        self.ax.clear()
        self.ax.set_xlim(0, NCELLS); self.ax.set_ylim(0, NCELLS)
        self.ax.set_aspect('equal', adjustable='box')
        self.ax.set_title("Click to place 1×1 obstacles (choose side). Press PLAN to compute path.")
        draw_grid(self.ax)
        draw_start_zone(self.ax)
        self.info_text.set_text(self._status_text()); self.fig.canvas.draw_idle()

    def _on_plan(self, _):
        if not self.items:
            self.ax.set_title("Place at least 1 obstacle, then press PLAN.")
            self.fig.canvas.draw_idle()
            return
        self.done = True
        self.result = list(self.items)
        plt.close(self.fig)

    def run(self):
        plt.show()
        return self.result

# =========================
# Utilities
# =========================
def nearest_free_center(blocked, start_rc):
    """
    If start_rc is blocked, BFS to find the nearest free cell (by 4-connected distance).
    Returns a (r,c) where the 3×3 robot footprint is clear in the inflated grid.
    """
    if not blocked[start_rc]:
        return start_rc
    q = deque([start_rc])
    seen = {start_rc}
    directions = [(-1,0),(1,0),(0,-1),(0,1)]
    while q:
        r, c = q.popleft()
        for dr, dc in directions:
            nr, nc = r + dr, c + dc
            if not in_bounds(nr, nc) or (nr, nc) in seen:
                continue
            seen.add((nr, nc))
            if not blocked[nr, nc]:
                return (nr, nc)
            q.append((nr, nc))
    # If everything is blocked (pathologically), just return the original start
    return start_rc

# =========================
# Main
# =========================
def task1(json_str=None):
    def load_obstacles_from_jsonstring(s):
        data = json.loads(s)

        items = []
        obstacles = data.get("data", {}).get("obstacles", [])
        for o in obstacles:
            r = int(o.get("y"))  # y = row
            c = int(o.get("x"))  # x = col
            side = str(o.get("side", "N")).upper()
            items.append({"rc": (r, c), "side": side})
        return items

    # 1) Place obstacles + sides
    if json_str:
        items = load_obstacles_from_jsonstring(json_str)
        print(f"Loaded {len(items)} obstacles from JSON string")
    else:
        placer = InteractivePlacer()
        items = placer.run()
    
    if not items:
        print("No obstacles placed. Exiting.")
        return

    # 2) Build blocked grid (raw + inflated for 3x3 robot)
    obstacles_rc = [it["rc"] for it in items]
    sides = [it["side"] for it in items]
    raw_grid = grid_with_obstacles(obstacles_rc)
    blocked = inflate_blocked(raw_grid, radius=INFLATE_RADIUS)

    # Choose a feasible start cell (auto-relocate if start is blocked)
    r, c, theta = START_RC
    if blocked[r, c]:
        new_start = nearest_free_center(blocked, (r, c))
        print(f"Start {(r, c)} is blocked after inflation; using nearest free start {new_start}.")
        r, c = new_start

    # 3) Plan route (Hamiltonian shortest-time + facing constraint)
    start_state = (r, c, theta)
    obstacles_with_sides = [{"rc": rc, "side": s} for rc, s in zip(obstacles_rc, sides)]
    full_path, breaks, scans, order = plan_route_tsp(blocked, start_state, obstacles_with_sides)

    # 4) Build + save movement JSON
    trace, token_str = movements_from_path(full_path, breaks, scans, time_limit=TIME_LIMIT_S)
    outfile = save_movement_trace(trace, "movement_trace.json")
    print("\n=== MOVEMENT TOKENS ===")
    print(token_str)
    print(f"\nSaved JSON trace to: {outfile}")

    # 5) Animate (time-limited + recognized counter)
    animate_path(blocked, obstacles_rc, scans, order, full_path, breaks)


if __name__ == "__main__":
	json_file = sys.argv[1] if len(sys.argv) > 1 else None
	task1(json_file)
